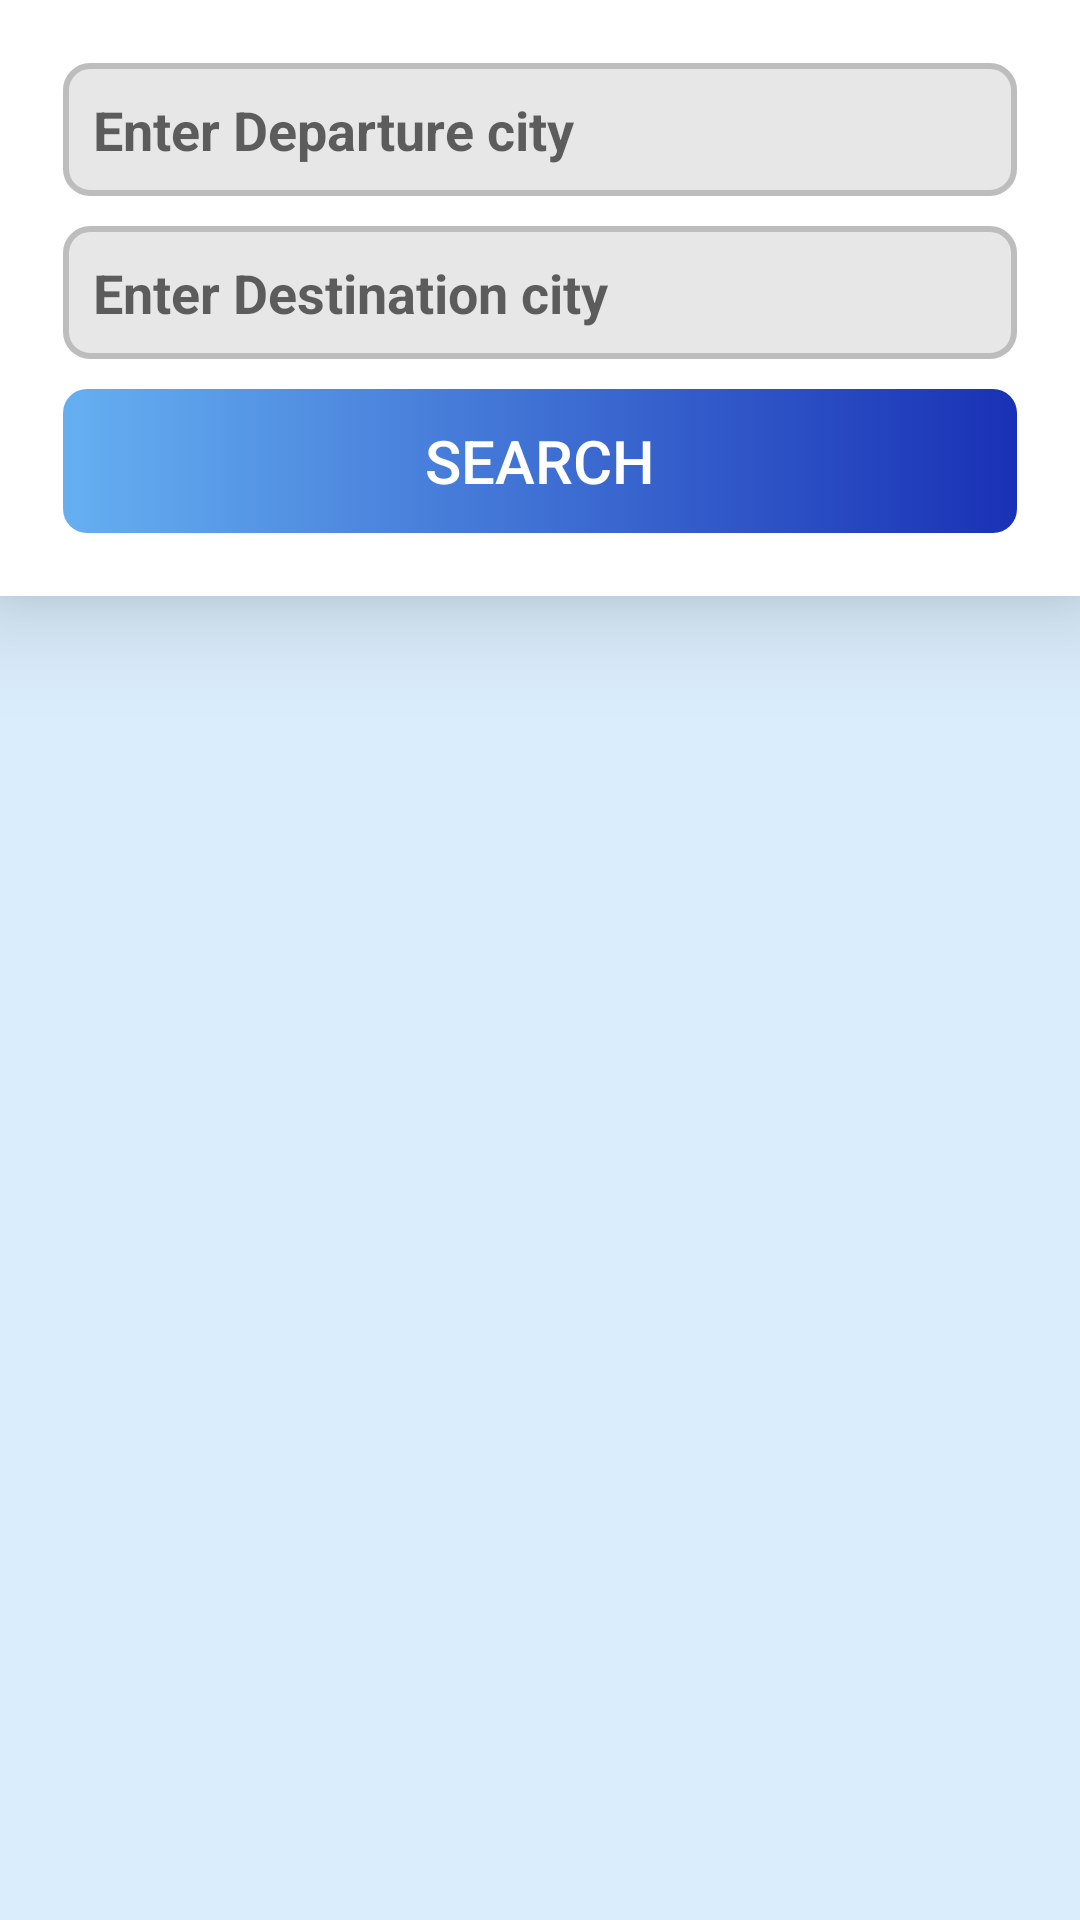

Here is an Android app screen rendered from its layout file. Give the layout XML and the strings, colors and styles it references.
<!-- AndroidManifest.xml: application theme Theme.MakeMyTrip -->
<!-- res/layout/activity_flight_page.xml -->
<LinearLayout xmlns:android="http://schemas.android.com/apk/res/android"
    xmlns:tools="http://schemas.android.com/tools"
    android:layout_width="match_parent"
    android:layout_height="match_parent"
    xmlns:app="http://schemas.android.com/apk/res-auto"
    android:background="@color/app_bg"
    android:orientation="vertical"
    tools:context=".FlightPage">

    
    <LinearLayout
        android:layout_width="match_parent"
        android:layout_height="wrap_content"
        android:orientation="vertical"
        android:padding="16dp"
        android:elevation="20dp"
        android:background="@color/white"
        >

        <EditText
            android:id="@+id/departure"
            android:layout_width="match_parent"
            android:layout_height="wrap_content"
            android:layout_margin="5dp"
            android:layout_marginBottom="10dp"
            android:background="@drawable/hotel_search_bg"
            android:hint="Enter Departure city"
            android:padding="10dp"
            android:textColor="@color/black"
            android:textStyle="bold" />

        <EditText
            android:id="@+id/destinatiom"
            android:layout_width="match_parent"
            android:layout_height="wrap_content"
            android:layout_margin="5dp"
            android:layout_marginBottom="10dp"
            android:background="@drawable/hotel_search_bg"
            android:hint="Enter Destination city"
            android:padding="10dp"
            android:textColor="@color/black"
            android:textStyle="bold" />



        <Button
            android:id="@+id/searchBtn"
            android:layout_width="match_parent"
            android:layout_height="wrap_content"
            android:layout_margin="5dp"
            android:layout_marginBottom="10dp"
            android:background="@drawable/custom_button_bg"
            android:text="Search"
            android:textColor="@color/white"
            android:textSize="20dp" />
    </LinearLayout>

    <LinearLayout
        android:layout_width="match_parent"
        android:layout_height="match_parent"
        android:orientation="vertical"
        android:padding="16dp">
        <com.airbnb.lottie.LottieAnimationView
            android:id="@+id/animationView"
            android:layout_width="match_parent"
            android:layout_height="300dp"
            app:lottie_autoPlay="true"
            app:lottie_fileName="notfound.json"
            app:lottie_loop="false"
            android:visibility="gone"

            />
        <TextView
            android:id="@+id/nothing_found"
            android:layout_width="match_parent"
            android:layout_height="wrap_content"
            android:text="No Flights Found"
            android:textSize="25dp"
            android:textColor="@color/rating_bg"
            android:gravity="center_horizontal"
            android:textStyle="bold"
            android:visibility="gone"
            />
        <TextView
            android:id="@+id/description2"
            android:layout_width="match_parent"
            android:layout_height="wrap_content"
            android:text="Try searching with different keywords."
            android:textSize="16dp"
            android:layout_marginHorizontal="15dp"

            android:textColor="@color/subtext"
            android:gravity="center_horizontal"
            android:visibility="gone"

            />
        <androidx.recyclerview.widget.RecyclerView
            android:id="@+id/recyclerView"
            android:layout_width="match_parent"
            android:layout_height="0dp"
            android:layout_weight="1" />
    </LinearLayout>

</LinearLayout>
<!-- resources referenced by this layout -->
<resources>
  <color name="app_bg">#daedfc</color>
  <color name="black">#FF000000</color>
  <color name="rating_bg">#3F51B5</color>
  <color name="subtext">#202020</color>
  <color name="white">#FFFFFFFF</color>
  <!-- drawable custom_button_bg (drawable) -->
  <?xml version="1.0" encoding="utf-8"?>
  <selector xmlns:android="http://schemas.android.com/apk/res/android">
  
  
      <item android:state_pressed="true" android:drawable="@drawable/button_pressed" />
      <item android:state_enabled="false" android:drawable="@drawable/button_disable" />
      <item android:drawable="@drawable/button_bg" />
  </selector>
  <!-- drawable hotel_search_bg (drawable) -->
  <?xml version="1.0" encoding="utf-8"?>
  <shape android:shape="rectangle" xmlns:android="http://schemas.android.com/apk/res/android">
      <solid android:color="@color/hotel_search_bg"/>
      <corners android:radius="8dp"/>
      <stroke android:width="2dp" android:color="@color/hotel_search_border"/>
  </shape>
  <style name="Theme.MakeMyTrip" parent="Base.Theme.MakeMyTrip">
          
      </style>
  <!-- drawable button_pressed (drawable) -->
  <?xml version="1.0" encoding="utf-8"?>
  <shape android:shape="rectangle" xmlns:android="http://schemas.android.com/apk/res/android">
  
      <corners android:radius="8dp"/>
      <gradient
          android:angle="180"
          android:endColor="#FD8DC9FF"
          android:startColor="#2844E4"
          android:type="linear" />
  </shape>
  <!-- drawable button_disable (drawable) -->
  <?xml version="1.0" encoding="utf-8"?>
  <shape android:shape="rectangle" xmlns:android="http://schemas.android.com/apk/res/android">
  
      <corners android:radius="8dp"/>
      <gradient
          android:angle="180"
          android:endColor="#EBD3D3D3"
          android:startColor="#B8B8B8"
          android:type="linear" />
  </shape>
  <!-- drawable button_bg (drawable) -->
  <?xml version="1.0" encoding="utf-8"?>
  <shape android:shape="rectangle" xmlns:android="http://schemas.android.com/apk/res/android">
  
      <corners android:radius="8dp"/>
      <gradient
          android:angle="180"
          android:endColor="#FD64AFF1"
          android:startColor="#1931B6"
          android:type="linear" />
  </shape>
  <color name="hotel_search_bg">#C8E1E1E1</color>
  <color name="hotel_search_border">#BDBDBD</color>
  <style name="Base.Theme.MakeMyTrip" parent="Theme.AppCompat.Light">
          <item name="android:statusBarColor">@color/app_bg</item>
  
          
      </style>
</resources>
